Image classification data set "Data" (oseyunnn/Filipino_Flowers_Multilayer_Perceptron on GitHub). Class labels (5): banana blossom, gumamela, katuray, squash flower, sunflower.

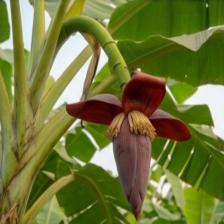
Label: banana blossom

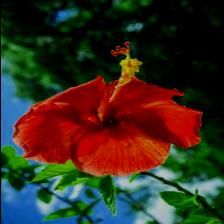
Label: gumamela

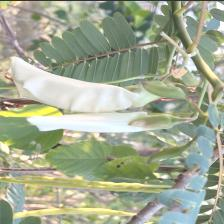
Label: katuray

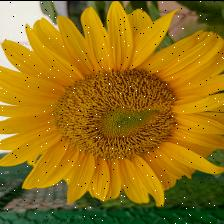
Label: sunflower

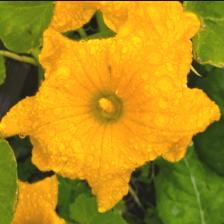
Label: squash flower

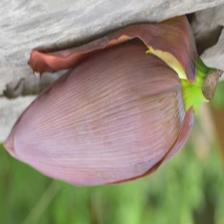
Label: banana blossom
